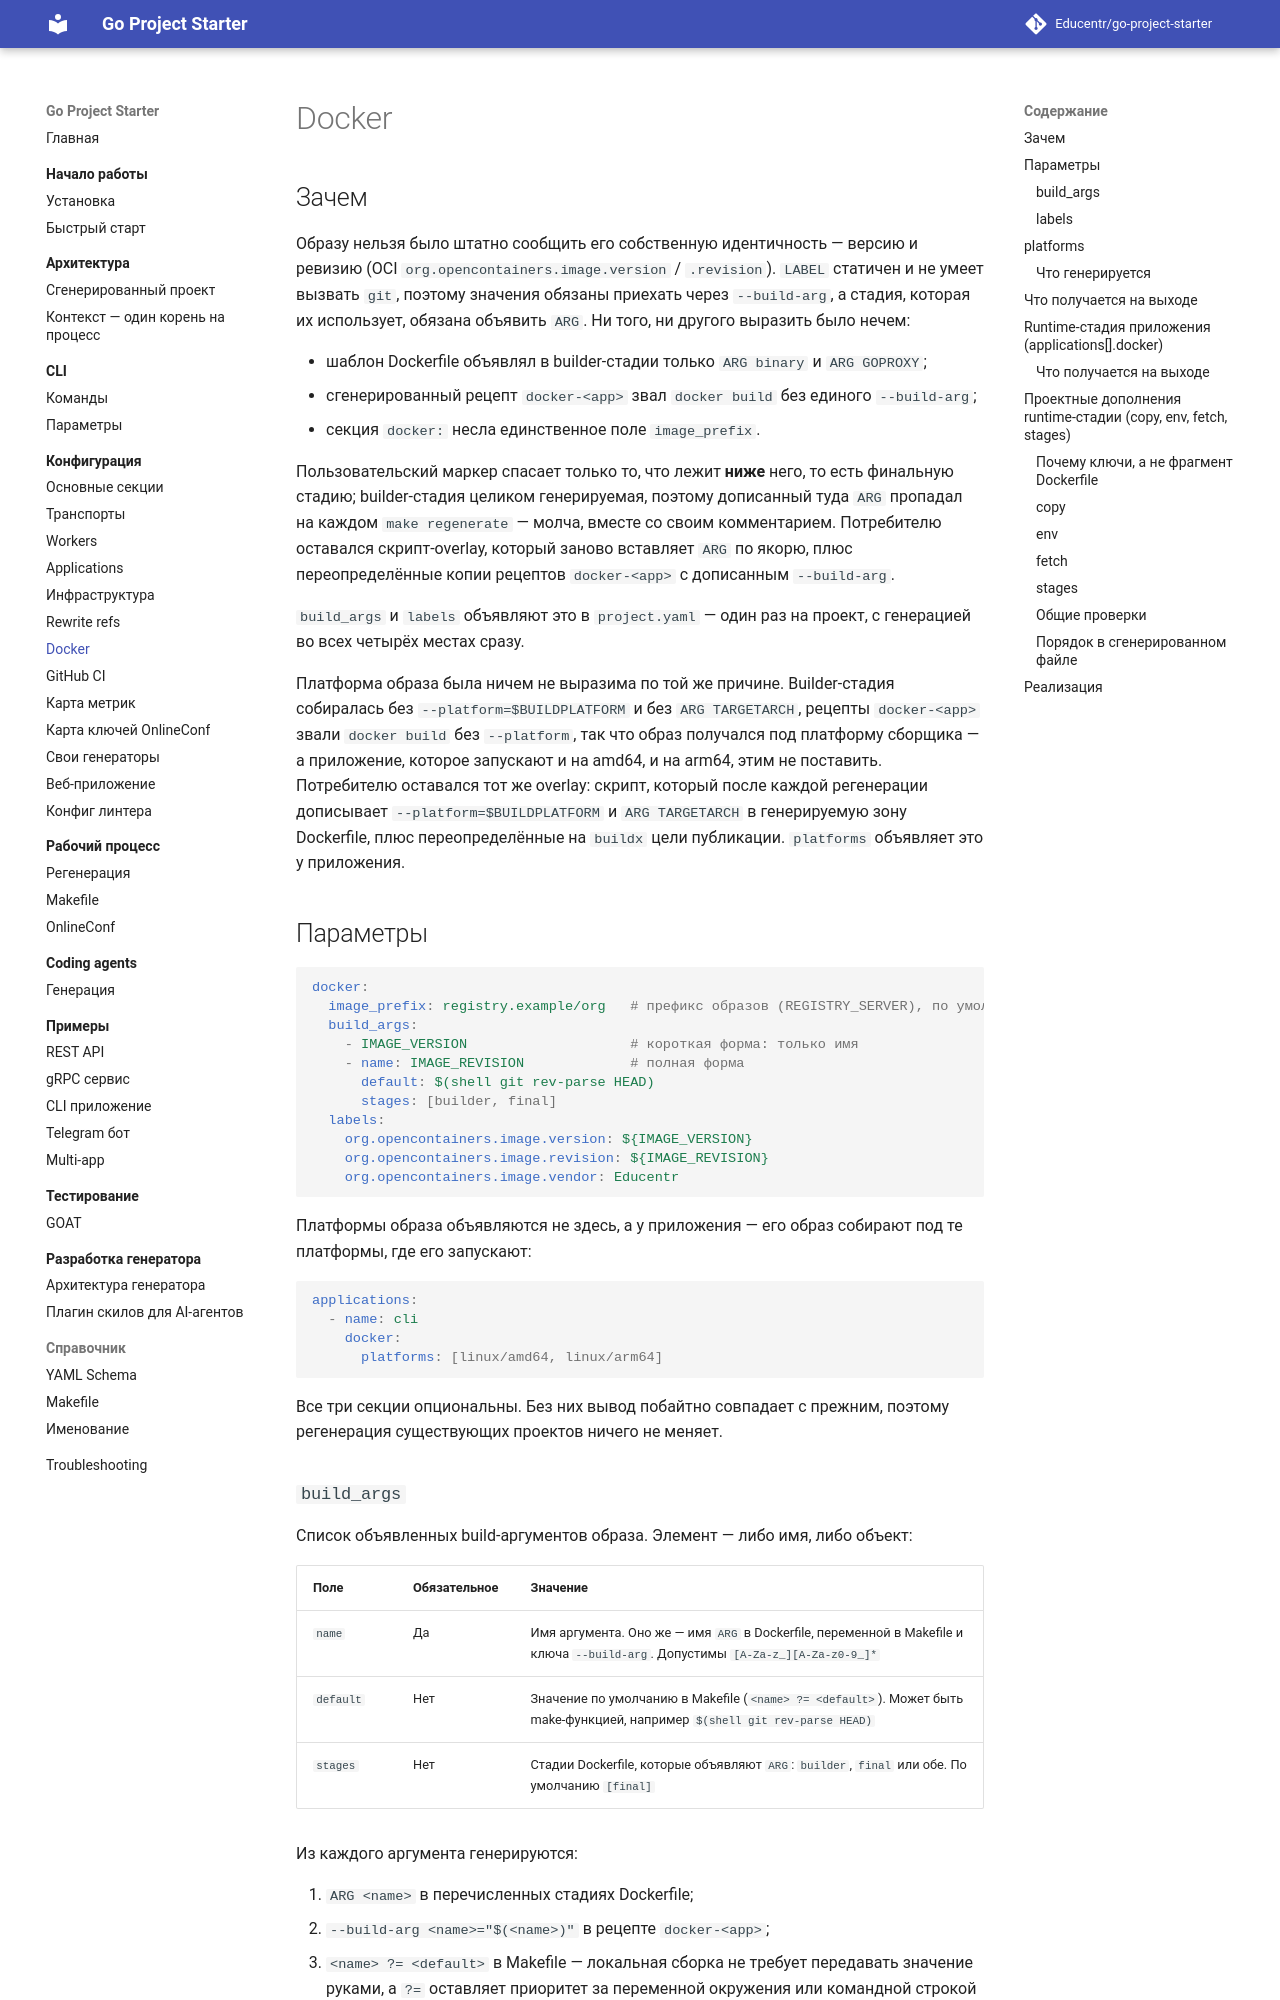

repository: Educentr/go-project-starter · page: configuration/docker/index.html · generator: mkdocs

# Docker

## Зачем

Образу нельзя было штатно сообщить его собственную идентичность — версию и
ревизию (OCI `org.opencontainers.image.version` / `.revision`). `LABEL`
статичен и не умеет вызвать `git`, поэтому значения обязаны приехать через
`--build-arg`, а стадия, которая их использует, обязана объявить `ARG`. Ни
того, ни другого выразить было нечем:

- шаблон Dockerfile объявлял в builder-стадии только `ARG binary` и
  `ARG GOPROXY`;
- сгенерированный рецепт `docker-<app>` звал `docker build` без единого
  `--build-arg`;
- секция `docker:` несла единственное поле `image_prefix`.

Пользовательский маркер спасает только то, что лежит **ниже** него, то есть
финальную стадию; builder-стадия целиком генерируемая, поэтому дописанный туда
`ARG` пропадал на каждом `make regenerate` — молча, вместе со своим
комментарием. Потребителю оставался скрипт-overlay, который заново вставляет
`ARG` по якорю, плюс переопределённые копии рецептов `docker-<app>` с
дописанным `--build-arg`.

`build_args` и `labels` объявляют это в `project.yaml` — один раз на проект, с
генерацией во всех четырёх местах сразу.

Платформа образа была ничем не выразима по той же причине. Builder-стадия
собиралась без `--platform=$BUILDPLATFORM` и без `ARG TARGETARCH`, рецепты
`docker-<app>` звали `docker build` без `--platform`, так что образ получался
под платформу сборщика — а приложение, которое запускают и на amd64, и на
arm64, этим не поставить. Потребителю оставался тот же overlay: скрипт, который
после каждой регенерации дописывает `--platform=$BUILDPLATFORM` и
`ARG TARGETARCH` в генерируемую зону Dockerfile, плюс переопределённые на
`buildx` цели публикации. `platforms` объявляет это у приложения.

## Параметры

```yaml
docker:
  image_prefix: registry.example/org   # префикс образов (REGISTRY_SERVER), по умолчанию educentr
  build_args:
    - IMAGE_VERSION                    # короткая форма: только имя
    - name: IMAGE_REVISION             # полная форма
      default: $(shell git rev-parse HEAD)
      stages: [builder, final]
  labels:
    org.opencontainers.image.version: ${IMAGE_VERSION}
    org.opencontainers.image.revision: ${IMAGE_REVISION}
    org.opencontainers.image.vendor: Educentr
```

Платформы образа объявляются не здесь, а у приложения — его образ собирают под
те платформы, где его запускают:

```yaml
applications:
  - name: cli
    docker:
      platforms: [linux/amd64, linux/arm64]
```

Все три секции опциональны. Без них вывод побайтно совпадает с прежним, поэтому
регенерация существующих проектов ничего не меняет.
